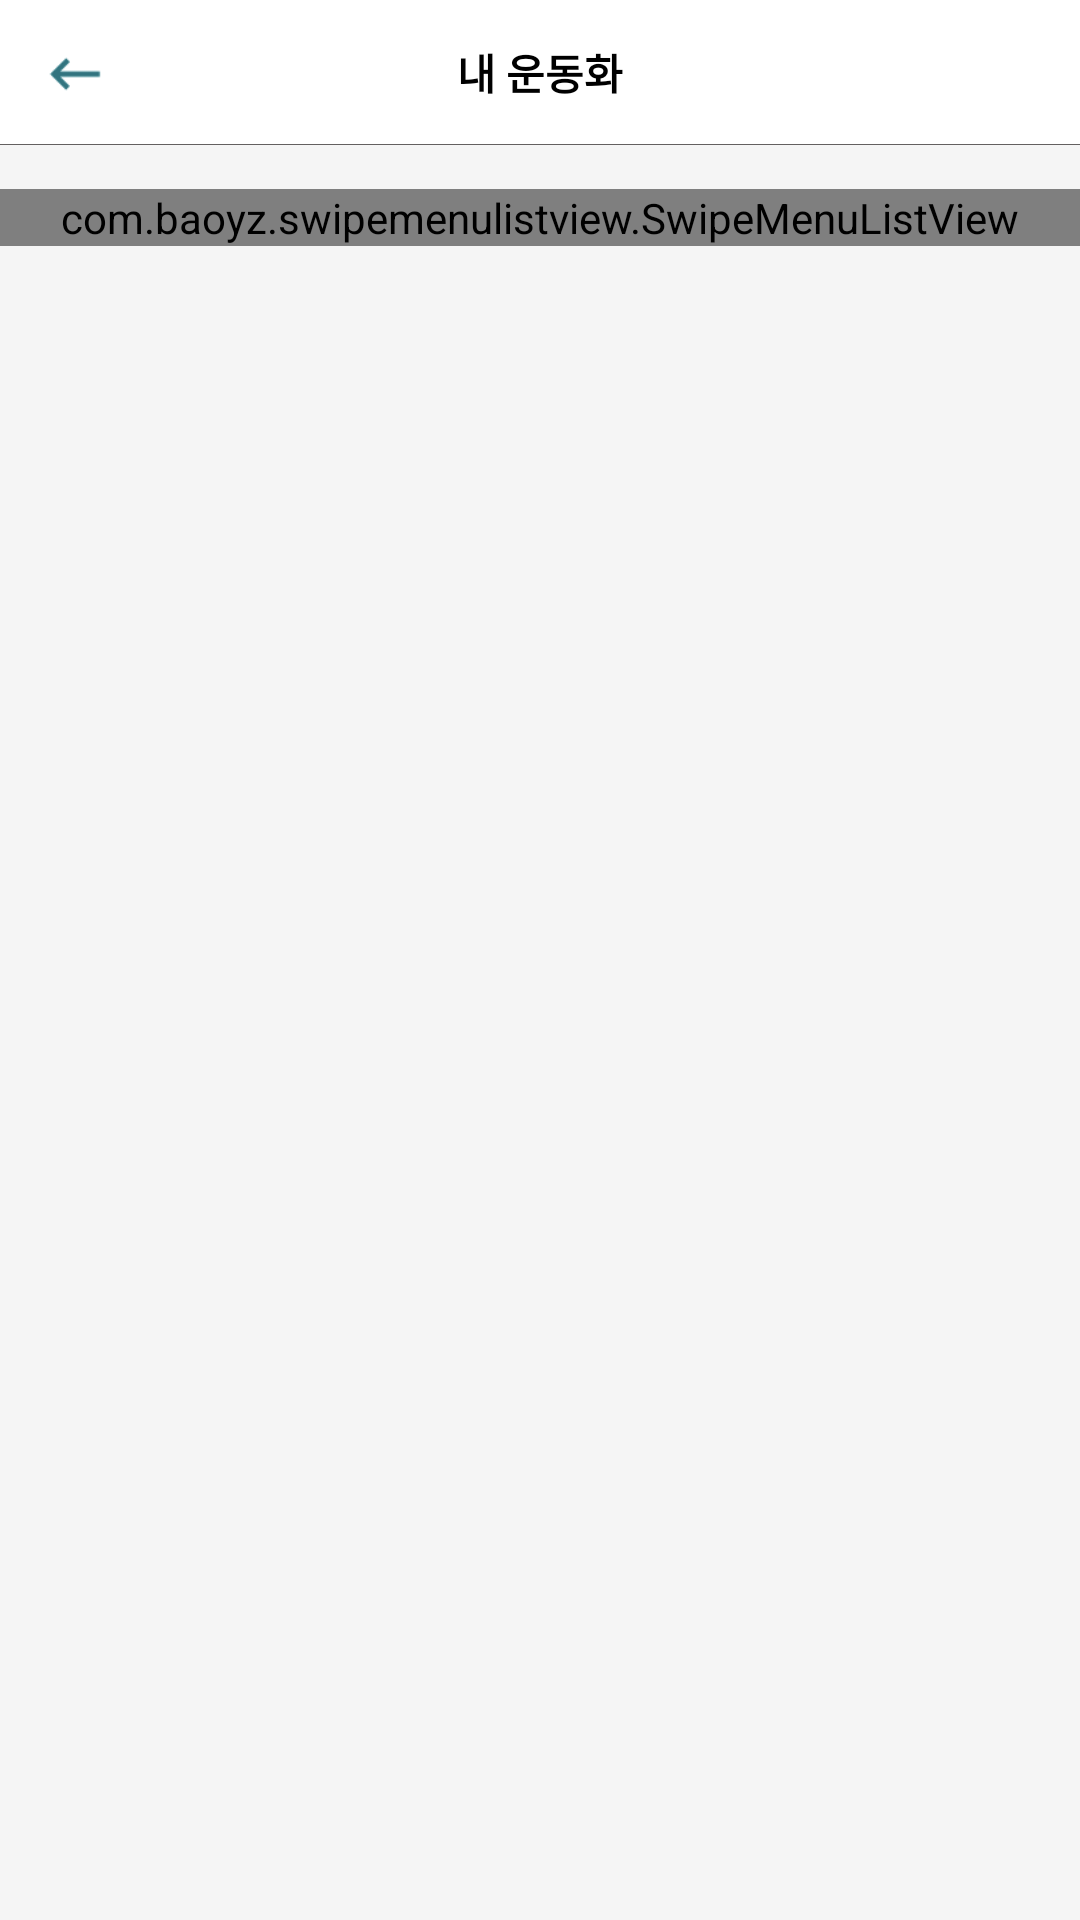

This screen was rendered from an Android layout file. Write that file and the resources it references.
<!-- AndroidManifest.xml: application theme Theme.AppCompat.NoActionBar -->
<!-- res/layout/activity_manage_shoes.xml -->
<?xml version="1.0" encoding="utf-8"?>
<RelativeLayout xmlns:android="http://schemas.android.com/apk/res/android"
    xmlns:app="http://schemas.android.com/apk/res-auto"
    xmlns:tools="http://schemas.android.com/tools"
    android:layout_width="match_parent"
    android:layout_height="match_parent"
    tools:context=".src.main.fragment.Status.ManageShoesActivity"
    android:background="@color/colorBackGround">
    <LinearLayout
        android:id="@+id/manage_shoes_top_bar"
        android:layout_width="match_parent"
        android:layout_height="wrap_content"
        android:orientation="horizontal"
        android:background="@color/colorWhite">
        <ImageButton
            android:id="@+id/manage_shoes_back"
            android:layout_gravity="center"
            android:layout_width="0dp"
            android:layout_height="30dp"
            android:src="@drawable/back_img"
            android:background="@color/colorFree"
            android:scaleType="fitStart"
            android:layout_weight="1"
            android:layout_marginLeft="10dp"/>
        <TextView
            android:layout_gravity="center_vertical"
            android:gravity="center_horizontal"
            android:layout_width="0dp"
            android:layout_height="wrap_content"
            android:text="내 운동화"
            android:textStyle="bold"
            android:textColor="@color/colorBlack"
            android:layout_weight="4"/>
        <Button
            android:layout_width="0dp"
            android:layout_height="wrap_content"
            android:background="@color/colorFree"
            android:text="다음"
            android:layout_marginRight="10dp"
            android:textColor="@color/colorSplash"
            android:layout_weight="1"
            android:gravity="right|center_vertical"
            android:visibility="invisible"/>
    </LinearLayout>
    <View
        android:layout_width="match_parent"
        android:layout_height="1px"
        android:background="@color/colorGray"
        android:layout_below="@id/manage_shoes_top_bar"/>

    <com.baoyz.swipemenulistview.SwipeMenuListView
        android:id="@+id/manage_shoes_list_view"
        android:layout_width="match_parent"
        android:layout_height="wrap_content"
        android:layout_below="@id/manage_shoes_top_bar"
        android:layout_marginTop="15dp"/>



</RelativeLayout>
<!-- resources referenced by this layout -->
<resources>
  <color name="colorBackGround">#f5f5f5</color>
  <color name="colorBlack">#000000</color>
  <color name="colorFree">#00000000</color>
  <color name="colorGray">#636060</color>
  <color name="colorSplash">#067681</color>
  <color name="colorWhite">#ffffff</color>
  <!-- drawable back_img: png bitmap (drawable-v24, 1790 bytes) -->
</resources>
